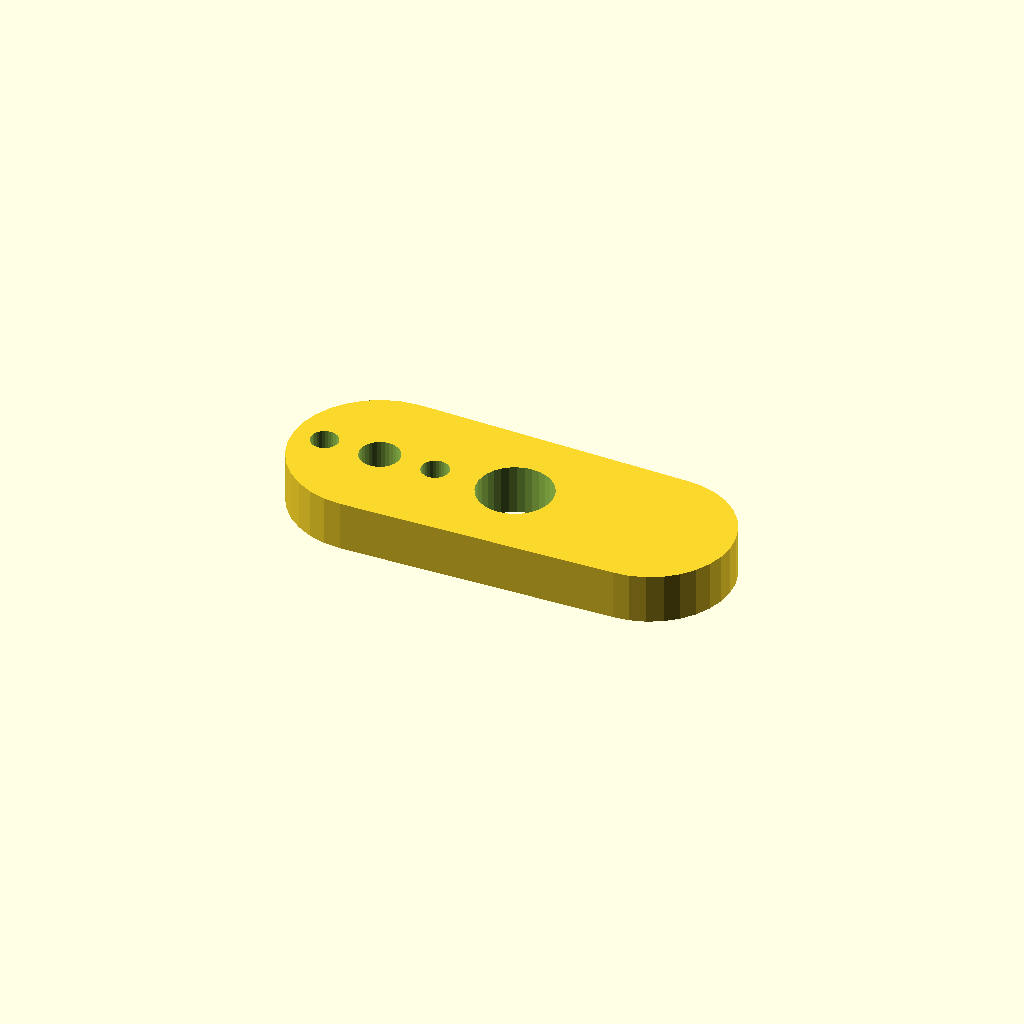
Cell 1 — every parameter at its default value.
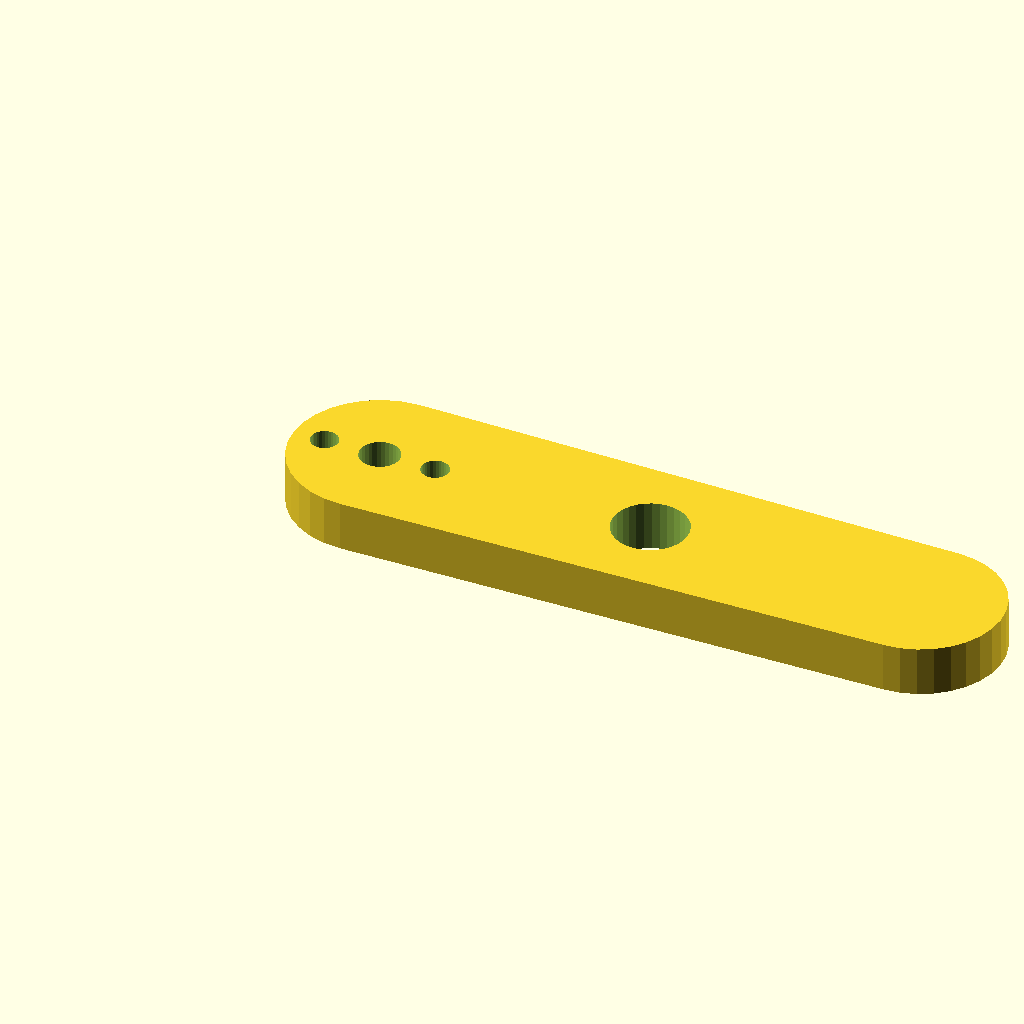
Cell 2: the same model with arm_len = 44.
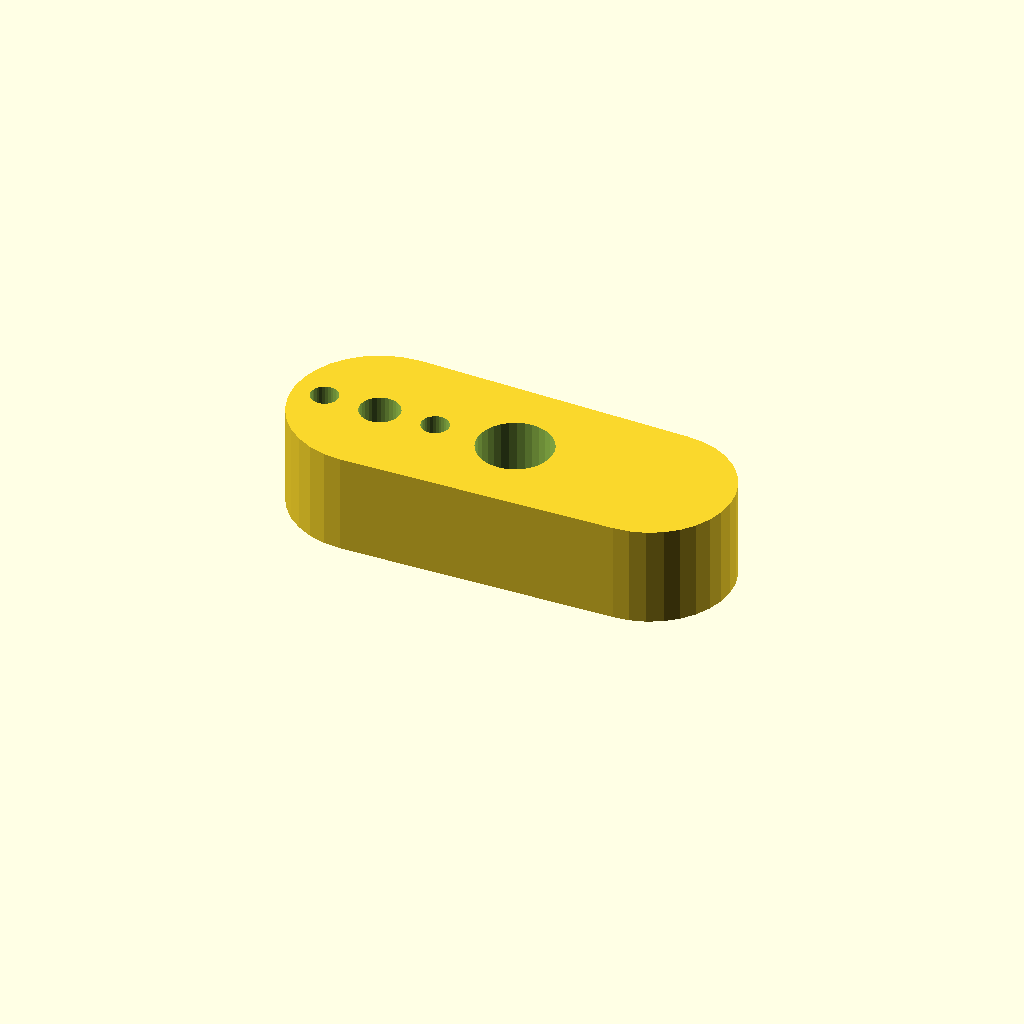
Cell 3 — thickness set to 8, the other parameters unchanged.
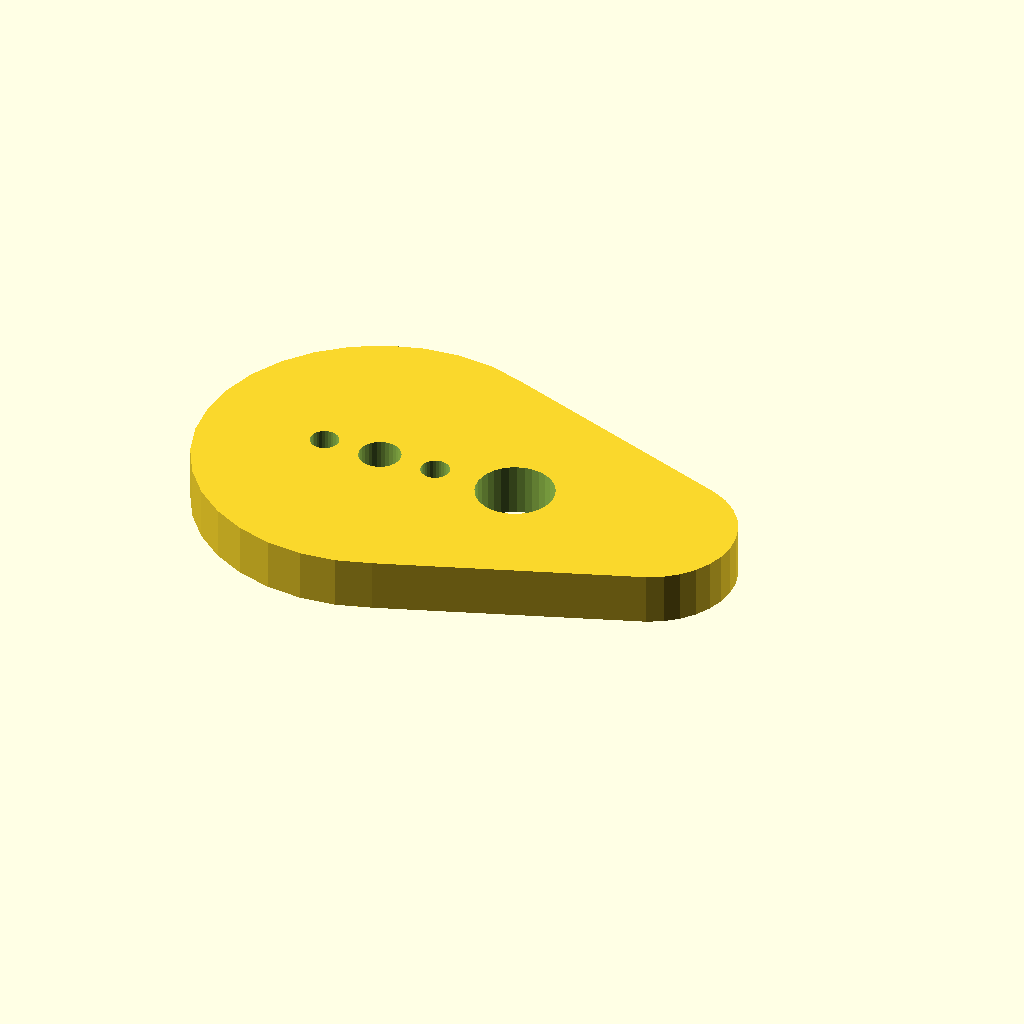
Cell 4 — hub_r set to 14, the other parameters unchanged.
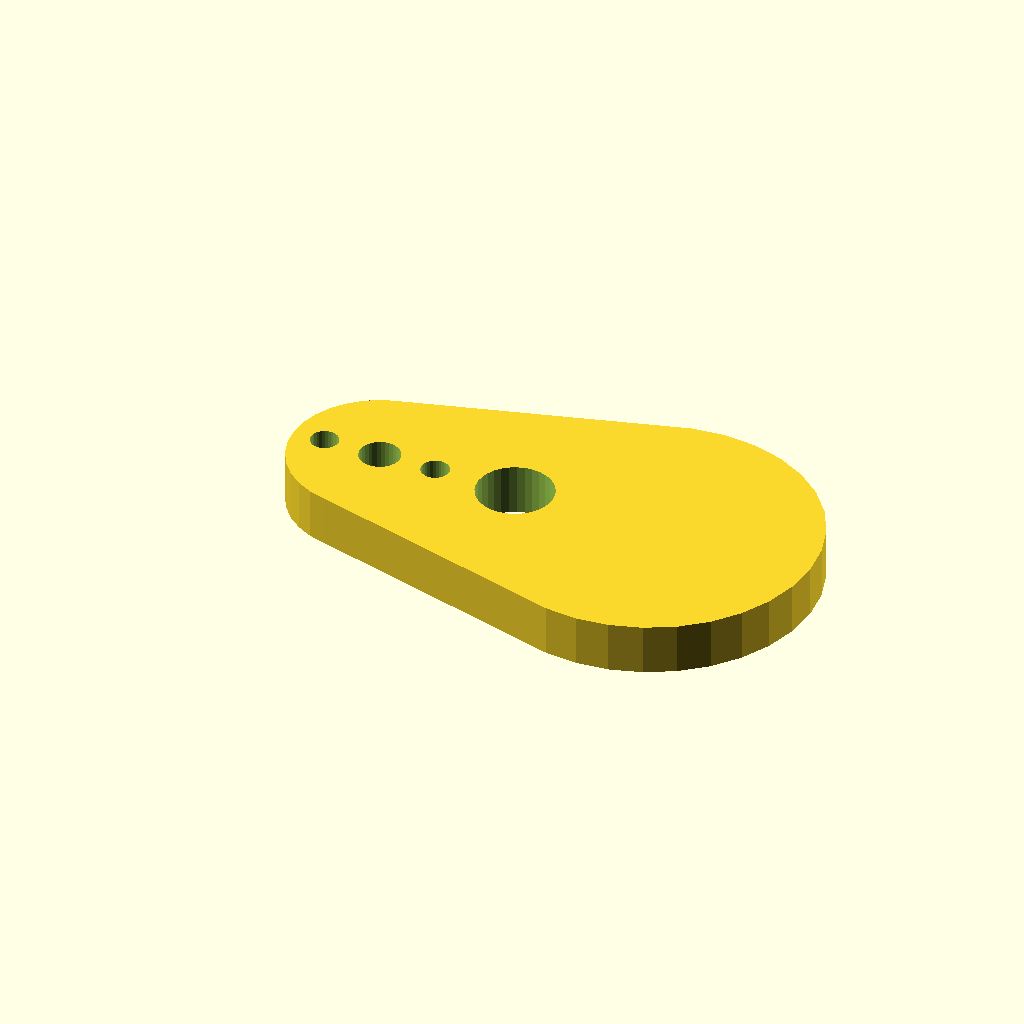
Cell 5: the same model with tip_r = 13.
One fixed orthographic camera (rotation 55°, 0°, 25°; colour scheme Cornfield) for every cell.
Source of the model, cad/light_switch/pusher_arm.scad:
// pusher_arm.scad - pusher arm for the light-switch pusher (Issue #7).
//
// Flat printed arm that clamps over the stock servo horn (the spline is
// not printed). The hub sits on the servo shaft; the wide tip pad presses
// the rocker. Print flat as modelled (thickness along Z).
//
// Units: mm. See docs/LIGHT_SWITCH.md for the stroke budget: with the
// default arm_len = 22 and a 55 deg swing, tip travel toward the wall is
// about 9.7 mm.
//
// Render status: no CAD kernel was available in the build environment;
// open in OpenSCAD and check the preview before slicing.

// ---- Parameters ----
arm_len = 22;      // hub centre to tip-pad centre (effective length)
thickness = 4;     // arm thickness
hub_r = 7;         // hub disc radius
mid_r = 5;         // arm radius near the hub
tip_r = 6.5;       // tip pad radius (wider, flat contact)

$fn = 32;

module arm() {
  difference() {
    // Body: hub disc blended into the arm and the tip pad.
    hull() {
      cylinder(h = thickness, r = hub_r);
      translate([arm_len, 0, 0]) cylinder(h = thickness, r = tip_r);
    }
    // Centre hole for the horn screw.
    translate([0, 0, -1]) cylinder(h = thickness + 2, r = 1.6);
    // Two holes matching the stock horn's screw positions.
    for (sx = [-1, 1])
      translate([sx * 4.5, 0, -1]) cylinder(h = thickness + 2, r = 1.1);
    // Lightening hole in the arm.
    translate([arm_len / 2, 0, -1]) cylinder(h = thickness + 2, r = 3);
  }
}

arm();
Parameter table extracted from the source (name, type, default, range or options):
arm_len: number, default 22
thickness: number, default 4
hub_r: number, default 7
mid_r: number, default 5
tip_r: number, default 6.5
